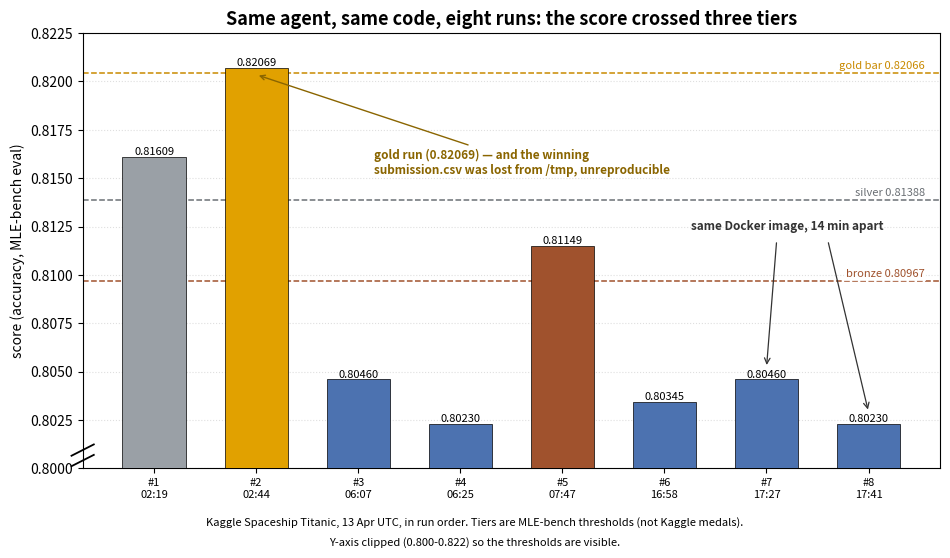

Reproduce this figure in Python.
"""Generates runs_chart_reddit.png — the English runs chart with two story callouts,
tuned as a social image for the Reddit discussion post.

Same real data as make_runs_chart_en.py (MLE-bench-agentbeats leaderboard repo).
Adds two honest annotations so the image carries the hook on its own:
  - run #2 is the gold run whose submission.csv was lost from /tmp;
  - runs #7 and #8 are the same Docker image, 14 minutes apart, yet differ.
Run:  python make_runs_chart_reddit.py
"""
import matplotlib
matplotlib.use("Agg")
import matplotlib.pyplot as plt

# chronological order (13 April 2026, UTC)
runs   = [0.81609, 0.82069, 0.80460, 0.80230, 0.81149, 0.80345, 0.80460, 0.80230]
times  = ["02:19", "02:44", "06:07", "06:25", "07:47", "16:58", "17:27", "17:41"]
labels = [f"#{i+1}\n{t}" for i, t in enumerate(times)]
gold, silver, bronze = 0.82066, 0.81388, 0.80967
gold_line_y = 0.82045  # drawn a touch below the true bar so the gold column clearly crosses it


def color(s):
    if s >= gold:   return "#E1A100"
    if s >= silver: return "#9AA0A6"
    if s >= bronze: return "#A0522D"
    return "#4C72B0"


fig, ax = plt.subplots(figsize=(9.6, 5.2))
ax.bar(range(8), runs, color=[color(s) for s in runs],
       edgecolor="black", linewidth=0.5, zorder=3, width=0.62)
for i, s in enumerate(runs):
    ax.annotate(f"{s:.5f}", (i, s), ha="center", va="bottom", fontsize=8)

for y, name, c in [(gold_line_y, "gold bar 0.82066", "#C98A00"),
                   (silver, "silver 0.81388", "#6B7075"),
                   (bronze, "bronze 0.80967", "#A0522D")]:
    ax.axhline(y, ls="--", lw=1.1, color=c, zorder=2)
    ax.text(7.55, y + 0.00012, name, va="bottom", ha="right", fontsize=8, color=c,
            bbox=dict(facecolor="white", edgecolor="none", alpha=0.85, pad=1.2), zorder=4)

# callout 1: the gold run whose artifact was lost
ax.annotate("gold run (0.82069) — and the winning\nsubmission.csv was lost from /tmp, unreproducible",
            xy=(1, 0.82035), xytext=(2.15, 0.8158), ha="left", va="center", fontsize=8.5,
            color="#8a6500", fontweight="bold",
            arrowprops=dict(arrowstyle="->", lw=1.0, color="#8a6500"), zorder=6)

# callout 2: runs 7 & 8 are the same Docker image, 14 min apart
ax.text(6.2, 0.8122, "same Docker image, 14 min apart", ha="center", va="bottom",
        fontsize=8.5, color="#333333", fontweight="bold", zorder=6)
ax.annotate("", xy=(6, 0.8052), xytext=(6.1, 0.8118),
            arrowprops=dict(arrowstyle="->", lw=0.9, color="#333333"), zorder=6)
ax.annotate("", xy=(7, 0.8029), xytext=(6.6, 0.8118),
            arrowprops=dict(arrowstyle="->", lw=0.9, color="#333333"), zorder=6)

ax.set_xticks(range(8)); ax.set_xticklabels(labels, fontsize=8)
ax.set_ylim(0.800, 0.8225)
ax.set_xlim(-0.7, 7.7)
ax.set_ylabel("score (accuracy, MLE-bench eval)")
ax.set_title("Same agent, same code, eight runs: the score crossed three tiers",
             fontsize=13, fontweight="bold")
ax.grid(axis="y", ls=":", alpha=0.4, zorder=0)

# axis-break marks on the left spine: signal up front that the y-axis is
# truncated (does not start at 0), so the zoom can't be read as exaggeration.
_bk = dict(transform=ax.transAxes, color="black", clip_on=False, lw=1.3, zorder=7)
for _y in (0.018, 0.042):
    ax.plot((-0.013, 0.013), (_y - 0.013, _y + 0.013), **_bk)

fig.text(0.5, -0.02, "Kaggle Spaceship Titanic, 13 Apr UTC, in run order. Tiers are MLE-bench thresholds (not Kaggle medals).",
         ha="center", fontsize=8, style="italic")
fig.text(0.5, -0.06, "Y-axis clipped (0.800-0.822) so the thresholds are visible.",
         ha="center", fontsize=8, style="italic")
fig.tight_layout()
fig.savefig("runs_chart_reddit.png", dpi=140, bbox_inches="tight")
print("saved runs_chart_reddit.png")
